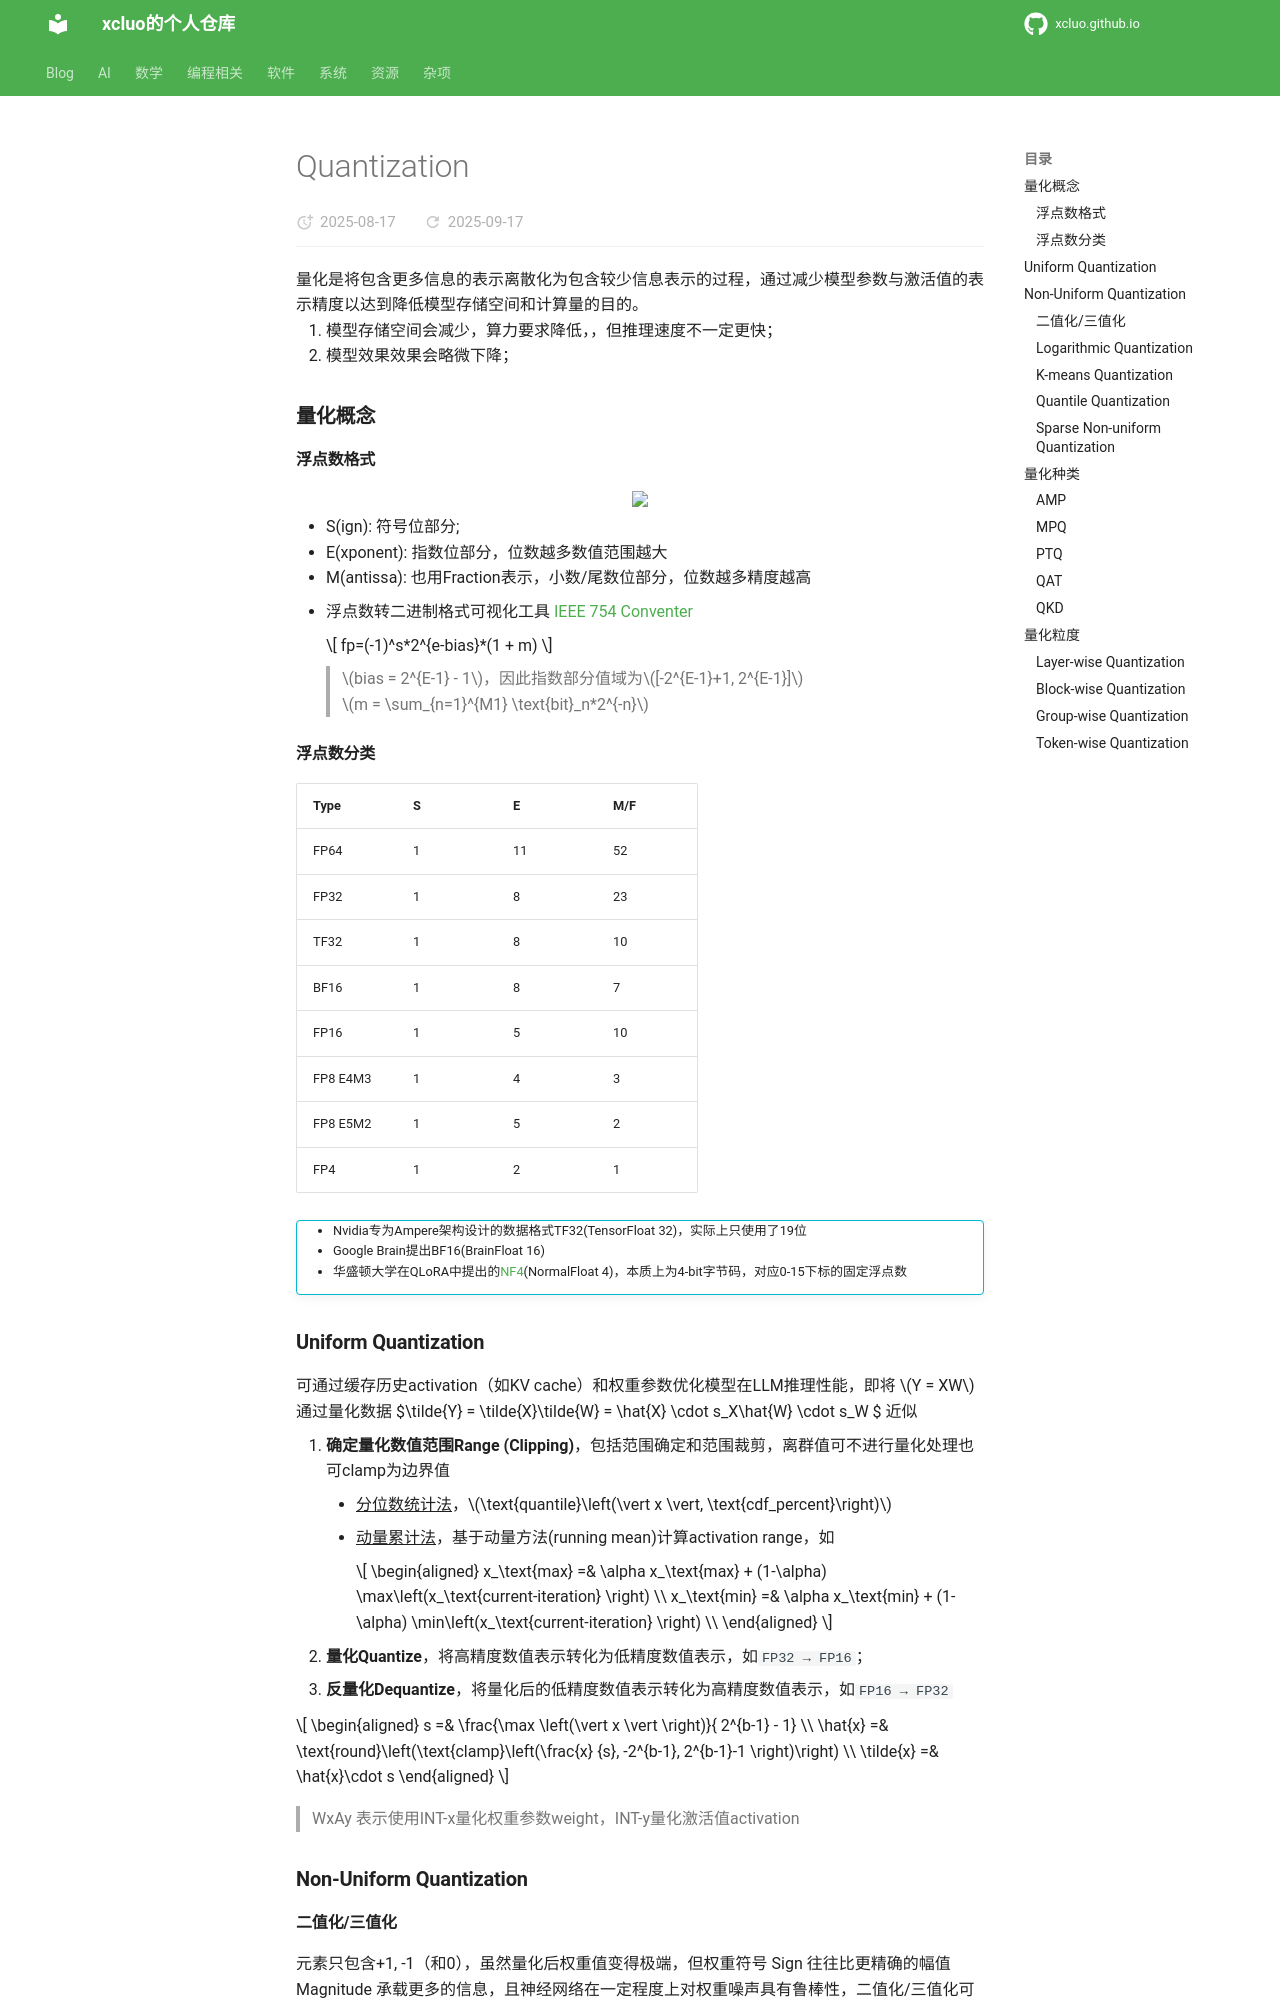

repository: xcluo/xcluo.github.io · page: AI/Paper_Reading/Trick/Light_Weighting/Quantization/quantization.html · generator: mkdocs

量化是将包含更多信息的表示离散化为包含较少信息表示的过程，通过减少模型参数与激活值的表示精度以达到降低模型存储空间和计算量的目的。

1. 模型存储空间会减少，算力要求降低，，但推理速度不一定更快；
2. 模型效果效果会略微下降；

### 量化概念
#### 浮点数格式

<div class="one-image-container">
    <img src="image/fp32_float_point_format.jpg" style="width: 95%;">
    <!-- <p>LoRA在Attention各部分权重上的消融实验效果</p> -->
</div>

- S(ign): 符号位部分; 
- E(xponent): 指数位部分，位数越多数值范围越大
- M(antissa): 也用Fraction表示，小数/尾数位部分，位数越多精度越高
- 浮点数转二进制格式可视化工具 [IEEE 754 Conventer](https://www.h-schmidt.net/FloatConverter/IEEE754.html)

    $$
    fp=(-1)^s*2^{e-bias}*(1 + m)
    $$

    > $bias = 2^{E-1} - 1$，因此指数部分值域为$[-2^{E-1}+1, 2^{E-1}]$  
    > $m = \sum_{n=1}^{M1} \text{bit}_n*2^{-n}$
    
#### 浮点数分类

| Type      | S                          | E | M/F
| ----------- | ------------------------------------ | --- | ---|
| FP64 | 1 | 11 | 52 |
| FP32 | 1  | 8 | 23 |
| TF32 | 1 | 8 | 10 |
| BF16 | 1 | 8 | 7 |
| FP16 | 1 | 5 | 10 |
| FP8 E4M3 | 1 | 4 | 3 |
| FP8 E5M2 | 1 | 5 | 2 |
| FP4 | 1 | 2 | 1 | 

!!! info ""
    - Nvidia专为Ampere架构设计的数据格式TF32(TensorFloat 32)，实际上只使用了19位
    - Google Brain提出BF16(BrainFloat 16)
    - 华盛顿大学在QLoRA中提出的[NF4](../../LLM_Extend/LLM_SFT/qlora.md)(NormalFloat 4)，本质上为4-bit字节码，对应0-15下标的固定浮点数

### Uniform Quantization
可通过缓存历史activation（如KV cache）和权重参数优化模型在LLM推理性能，即将  $Y = XW$ 通过量化数据 $\tilde{Y} = \tilde{X}\tilde{W} = \hat{X} \cdot s_X\hat{W} \cdot s_W $ 近似

1. **确定量化数值范围Range (Clipping)**，包括范围确定和范围裁剪，离群值可不进行量化处理也可clamp为边界值
    - ^^分位数统计法^^，$\text{quantile}\left(\vert x \vert, \text{cdf_percent}\right)$
    - ^^动量累计法^^，基于动量方法(running mean)计算activation range，如

        $$
        \begin{aligned}
            x_\text{max} =& \alpha x_\text{max} + (1-\alpha) \max\left(x_\text{current-iteration} \right) \\
            x_\text{min} =& \alpha x_\text{min} + (1-\alpha) \min\left(x_\text{current-iteration} \right) \\
        \end{aligned}
        $$

2. **量化Quantize**，将高精度数值表示转化为低精度数值表示，如`FP32 → FP16`；
3. **反量化Dequantize**，将量化后的低精度数值表示转化为高精度数值表示，如`FP16 → FP32`

$$
\begin{aligned}
s  =& \frac{\max \left(\vert x \vert \right)}{ 2^{b-1} - 1} \\
\hat{x}  =& \text{round}\left(\text{clamp}\left(\frac{x} {s}, -2^{b-1}, 2^{b-1}-1 \right)\right) \\
\tilde{x} =& \hat{x}\cdot s
\end{aligned}
$$

> WxAy 表示使用INT-x量化权重参数weight，INT-y量化激活值activation



### Non-Uniform Quantization
#### 二值化/三值化
元素只包含+1, -1（和0），虽然量化后权重值变得极端，但权重符号 Sign 往往比更精确的幅值 Magnitude 承载更多的信息，且神经网络在一定程度上对权重噪声具有鲁棒性，二值化/三值化可以视作一种极端的噪声。

$$
\hat{W}_{i, j} = \begin{cases}
 1 & \text{if }W_{i, j} \gt 0 \\
 0 & \text{if }W_{i, j}  = 0 \\
 -1  & \text{if }W_{i, j}  \lt 0
\end{cases}
$$
